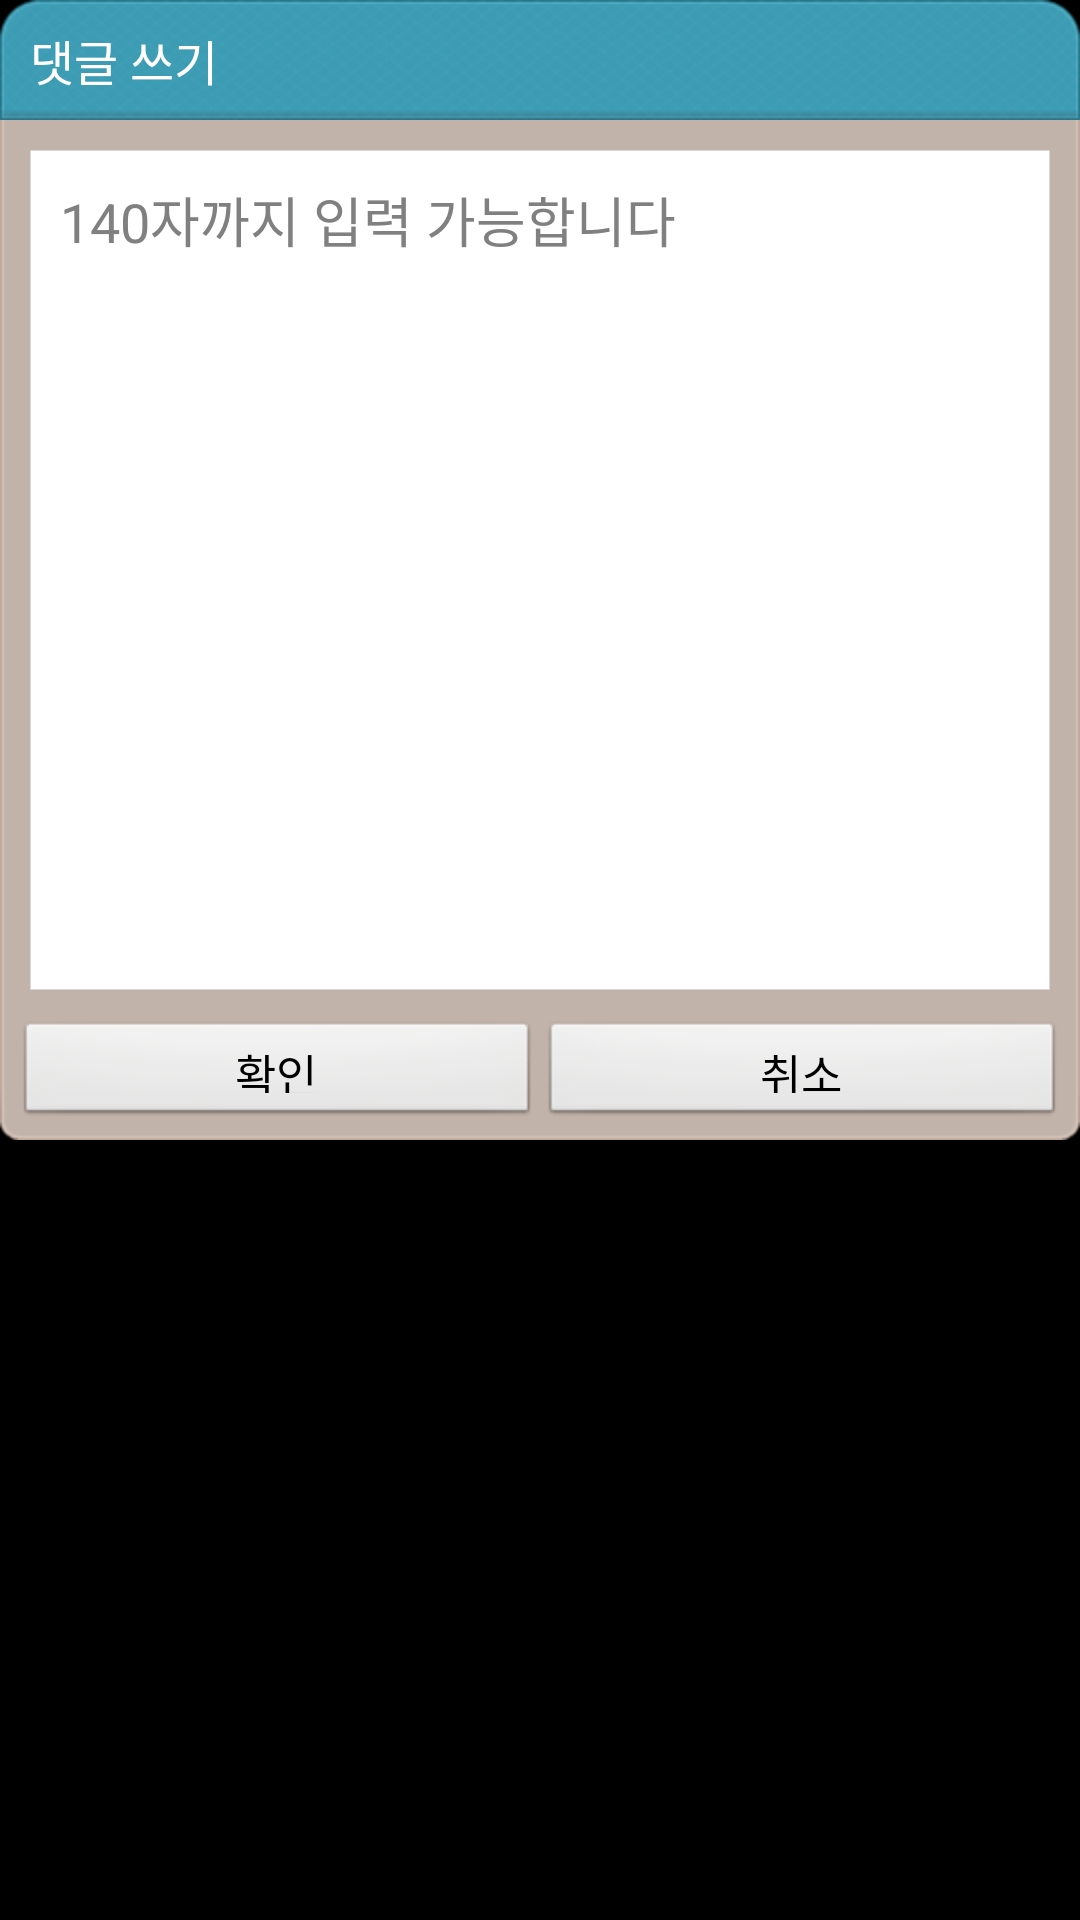

Produce the Android XML layout that renders to this screen, including the resource entries it uses.
<!-- AndroidManifest.xml: application theme android:Theme.NoTitleBar -->
<!-- res/layout/popup_comment_write.xml -->
<?xml version="1.0" encoding="utf-8"?>
<LinearLayout android:orientation="vertical" android:layout_width="270.0dip" android:layout_height="380.0dip"
  xmlns:android="http://schemas.android.com/apk/res/android"
  xmlns:kftc="http://schemas.android.com/apk/res/kr.or.kftc.appstore.android">
    <RelativeLayout android:background="@drawable/bank_top" android:layout_width="fill_parent" android:layout_height="40.0dip">
        <TextView android:textSize="16.0sp" android:textColor="#ffffffff" android:id="@id/popup_title_tv" android:layout_width="wrap_content" android:layout_height="wrap_content" android:layout_marginLeft="10.0dip" android:text="댓글 쓰기" android:layout_alignParentLeft="true" android:layout_centerVertical="true" />
    </RelativeLayout>
    <LinearLayout android:orientation="vertical" android:id="@id/list_view_layout" android:background="@drawable/bank_bg01" android:layout_width="fill_parent" android:layout_height="340.0dip">
        <EditText android:gravity="top|left|center" android:id="@id/comment_edit" android:background="@drawable/bg_normal" android:padding="10.0dip" android:layout_width="fill_parent" android:layout_height="280.0dip" android:layout_margin="10.0dip" android:layout_marginBottom="10.0dip" android:hint="140자까지 입력 가능합니다" android:maxLength="140" />
        <LinearLayout android:orientation="horizontal" android:layout_width="fill_parent" android:layout_height="fill_parent" android:layout_marginLeft="5.0dip" android:layout_marginRight="5.0dip">
            <Button android:textSize="15.0sp" android:id="@id/confirm_btn" android:layout_width="0.0dip" android:layout_height="36.0dip" android:text="확인" android:layout_weight="1.0" />
            <Button android:textSize="15.0sp" android:id="@id/cancel_btn" android:layout_width="0.0dip" android:layout_height="36.0dip" android:text="취소" android:layout_weight="1.0" />
        </LinearLayout>
    </LinearLayout>
</LinearLayout>
<!-- resources referenced by this layout -->
<resources>
  <!-- drawable bg_normal (drawable) -->
  <?xml version="1.0" encoding="utf-8"?>
  <shape
    xmlns:android="http://schemas.android.com/apk/res/android">
      <solid android:color="#ffffffff" />
      <corners android:radius="0.0dip" />
      <padding android:left="0.0dip" android:top="0.0dip" android:right="0.0dip" android:bottom="0.0dip" />
      <stroke android:width="1.0px" android:color="#ffd7d7d7" />
  </shape>
</resources>
